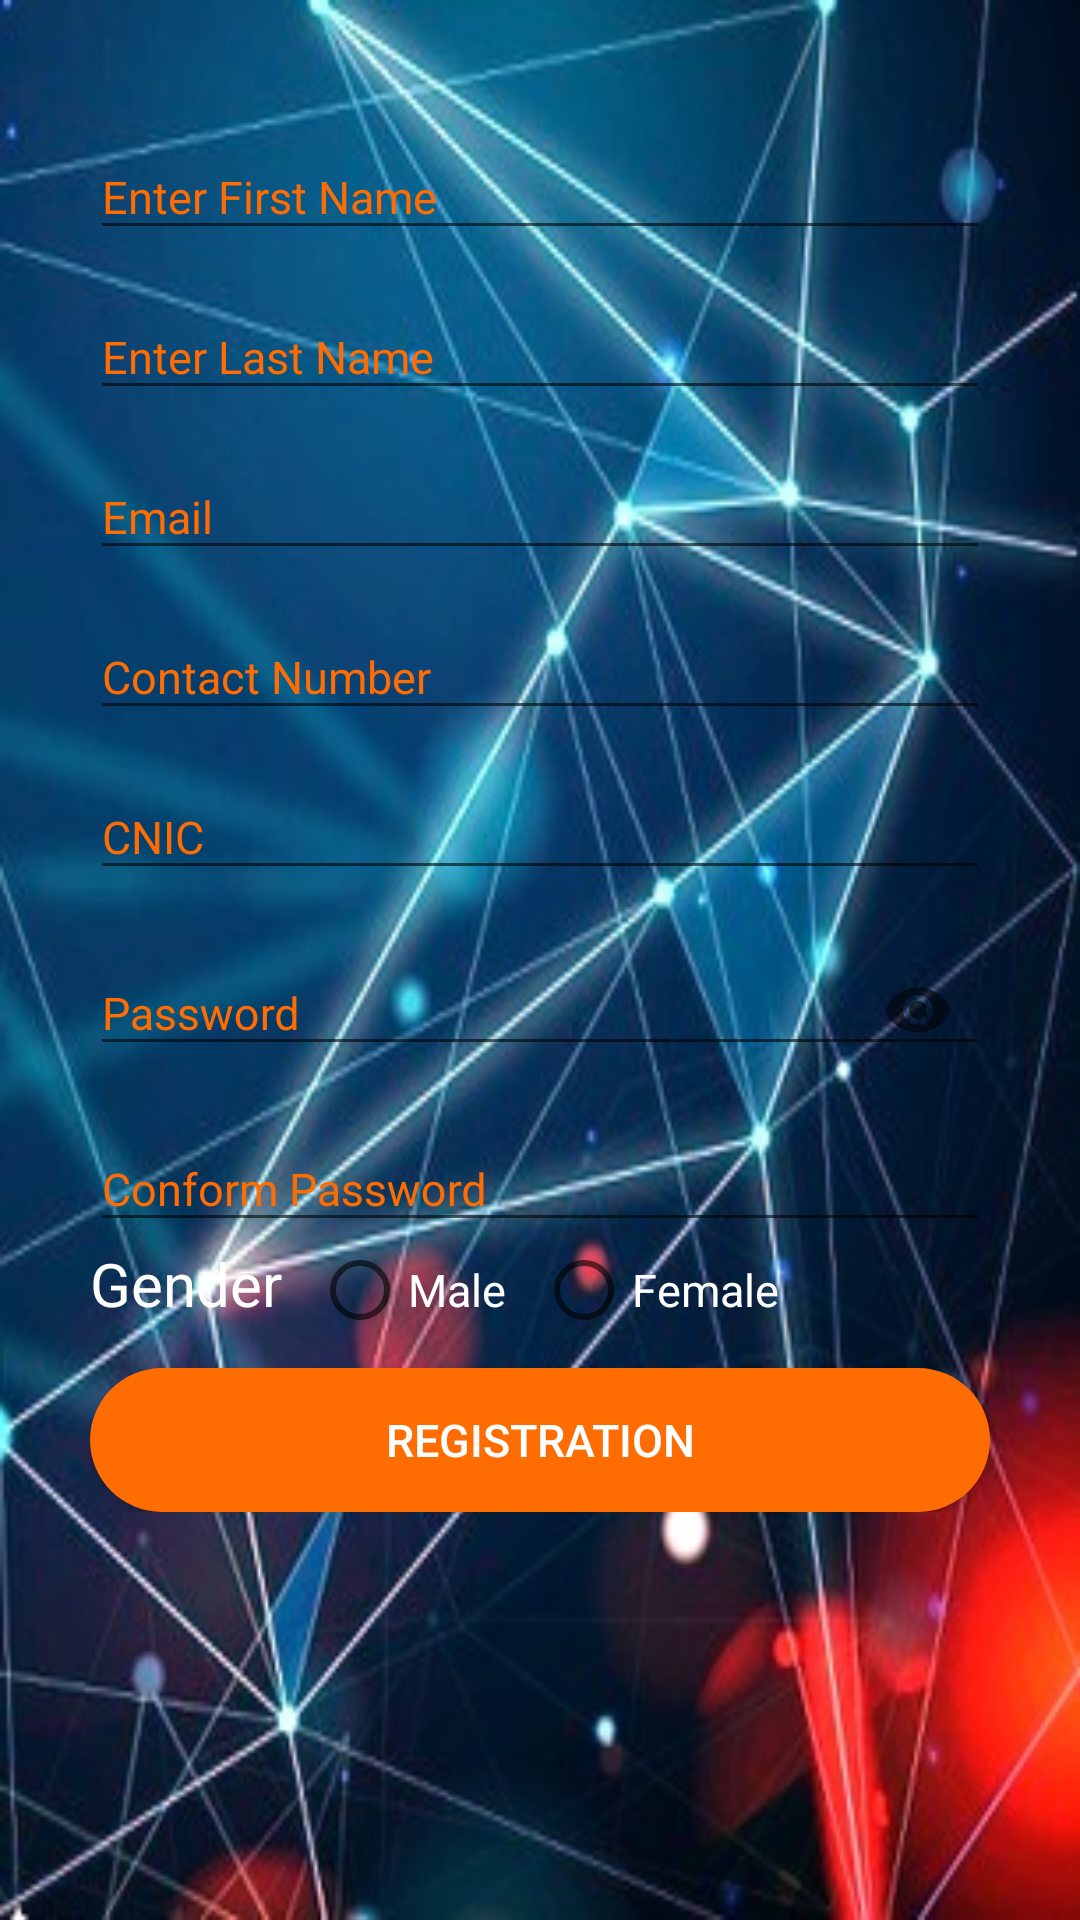

Produce the Android XML layout that renders to this screen, including the resource entries it uses.
<!-- AndroidManifest.xml: application theme AppTheme -->
<!-- res/layout/activity_registration_form.xml -->
<?xml version="1.0" encoding="utf-8"?>
<ScrollView xmlns:android="http://schemas.android.com/apk/res/android"
    xmlns:app="http://schemas.android.com/apk/res-auto"
    xmlns:tools="http://schemas.android.com/tools"
    android:layout_width="match_parent"
    android:layout_height="match_parent"

    android:background="@drawable/main_bg"
    tools:context=".RegistrationForm">
    <LinearLayout
        android:layout_width="match_parent"
        android:layout_height="wrap_content"
        android:orientation="vertical"
        android:padding="30dp">

    <com.google.android.material.textfield.TextInputLayout
        android:layout_width="match_parent"
        android:layout_height="wrap_content"
        android:focusable="true"
        android:focusableInTouchMode="true"
        android:layout_marginTop="5dp"
        android:textColorHint="@color/colorAccent">

        <EditText
            android:id="@+id/first_name"
            android:layout_width="match_parent"
            android:layout_height="wrap_content"
            android:ems="10"
            android:hint="Enter First Name"
            android:inputType="text"
            android:textColor="#ffffff"
            android:textSize="15sp" />
    </com.google.android.material.textfield.TextInputLayout>
    <com.google.android.material.textfield.TextInputLayout
        android:layout_width="match_parent"
        android:layout_height="wrap_content"
        android:focusable="true"
        android:focusableInTouchMode="true"
        android:layout_marginTop="5dp"
        android:textColorHint="@color/colorAccent"
        >

        <EditText
            android:id="@+id/last_name"
            android:layout_width="match_parent"
            android:layout_height="wrap_content"
            android:ems="10"
            android:hint="Enter Last Name"
            android:inputType="text"
            android:textColor="#ffffff"
            android:textSize="15sp" />
    </com.google.android.material.textfield.TextInputLayout>
    <com.google.android.material.textfield.TextInputLayout
        android:layout_width="match_parent"
        android:layout_height="wrap_content"
        android:focusable="true"
        android:focusableInTouchMode="true"
        android:layout_marginTop="5dp"
        android:textColorHint="@color/colorAccent"
        >

        <EditText
            android:id="@+id/reg_email"
            android:layout_width="match_parent"
            android:layout_height="wrap_content"
            android:ems="10"
            android:hint="Email"
            android:inputType="text"
            android:textColor="#ffffff"
            android:textSize="15sp" />
    </com.google.android.material.textfield.TextInputLayout>
    <com.google.android.material.textfield.TextInputLayout
        android:layout_width="match_parent"
        android:layout_height="wrap_content"
        android:focusable="true"
        android:focusableInTouchMode="true"
        android:layout_marginTop="5dp"
        android:textColorHint="@color/colorAccent"
        >

        <EditText
            android:id="@+id/reg_contact"
            android:layout_width="match_parent"
            android:layout_height="wrap_content"
            android:ems="10"
            android:hint="Contact Number"
            android:inputType="text"
            android:textColor="#ffffff"
            android:textSize="15sp" />
    </com.google.android.material.textfield.TextInputLayout>
    <com.google.android.material.textfield.TextInputLayout
        android:layout_width="match_parent"
        android:layout_height="wrap_content"
        android:focusable="true"
        android:focusableInTouchMode="true"
        android:layout_marginTop="5dp"
        android:textColorHint="@color/colorAccent"
        >

        <EditText
            android:id="@+id/cnic"
            android:layout_width="match_parent"
            android:layout_height="wrap_content"
            android:ems="10"
            android:hint="CNIC"
            android:inputType="text"
            android:textColor="#ffffff"
            android:textSize="15sp" />
    </com.google.android.material.textfield.TextInputLayout>
    <com.google.android.material.textfield.TextInputLayout
        android:layout_width="match_parent"
        android:layout_height="wrap_content"
        android:focusable="true"
        android:focusableInTouchMode="true"
        android:layout_marginTop="5dp"
        app:passwordToggleEnabled="true"
        android:textColorHint="@color/colorAccent"
        >

        <EditText
            android:id="@+id/reg_password"
            android:layout_width="match_parent"
            android:layout_height="wrap_content"
            android:ems="10"
            android:hint="Password"
            android:inputType="textPassword"
            android:textColor="#ffffff"
            android:textSize="15sp" />
    </com.google.android.material.textfield.TextInputLayout>
    <com.google.android.material.textfield.TextInputLayout
        android:layout_width="match_parent"
        android:layout_height="wrap_content"
        android:focusable="true"
        android:focusableInTouchMode="true"
        android:layout_marginTop="5dp"
        android:textColorHint="@color/colorAccent">

        <EditText
            android:id="@+id/reg_conpassword"
            android:layout_width="match_parent"
            android:layout_height="wrap_content"
            android:ems="10"
            android:hint="Conform Password"
            android:inputType="textPassword"
            android:textColor="#ffffff"
            android:textSize="15sp" />
    </com.google.android.material.textfield.TextInputLayout>
    <RadioGroup
        android:layout_width="match_parent"
        android:layout_height="wrap_content"
        android:orientation="horizontal">
        <TextView
            android:layout_width="wrap_content"
            android:layout_height="wrap_content"
            android:text="@string/gender"
            android:textColor="#ffffff"
            android:textSize="20sp">

        </TextView>

        <RadioButton
            android:layout_width="wrap_content"
            android:layout_height="wrap_content"
            android:layout_marginLeft="10dp"
            android:text="@string/male"
            android:textColor="#ffffff"
            android:textSize="15sp">

        </RadioButton>

        <RadioButton
            android:layout_width="wrap_content"
            android:layout_height="wrap_content"
            android:layout_marginLeft="10dp"
            android:text="@string/female"
            android:textColor="#ffffff"
            android:textSize="15sp">

        </RadioButton>

    </RadioGroup>

        <Button
            android:id="@+id/btn"
            android:layout_width="match_parent"
            android:layout_height="match_parent"
            android:layout_marginTop="10dp"
            android:background="@drawable/button_rounded"
            android:text="@string/registration"
            android:textColor="#ffffff"
            android:textSize="15sp">

        </Button>

    </LinearLayout>
</ScrollView>
<!-- resources referenced by this layout -->
<resources>
  <color name="colorAccent">#FF6C02</color>
  <!-- drawable button_rounded (drawable) -->
  <?xml version="1.0" encoding="utf-8"?>
  <shape xmlns:android="http://schemas.android.com/apk/res/android"
      android:shape="rectangle">
  
      <solid
          android:color="@color/colorAccent">
      </solid>
      <corners
          android:radius="25dp">
  
      </corners>
  
  </shape>
  <!-- drawable main_bg: jpg bitmap (drawable, 54257 bytes) -->
  <string name="female">Female</string>
  <string name="gender">Gender</string>
  <string name="male">Male</string>
  <string name="registration">Registration</string>
  <style name="AppTheme" parent="Theme.AppCompat.Light.DarkActionBar">
          
          <item name="colorPrimary">#673AB7</item>
          <item name="colorPrimaryDark">@color/darkviolet</item>
          <item name="colorAccent">@color/colorAccent</item>
      </style>
  <color name="darkviolet">#D84EF6</color>
</resources>
